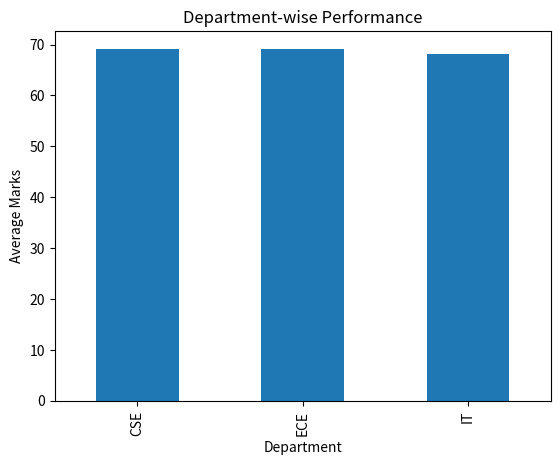
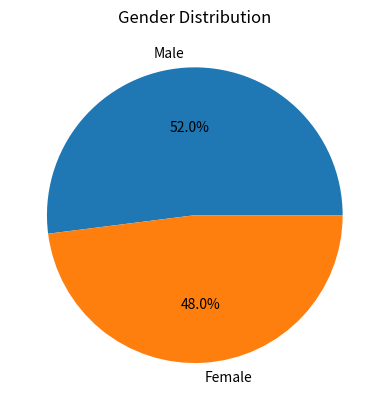
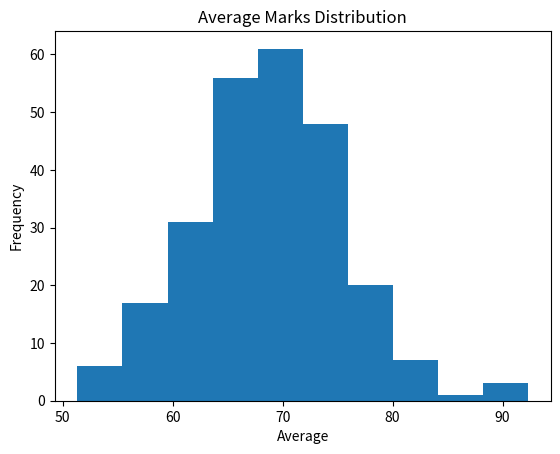
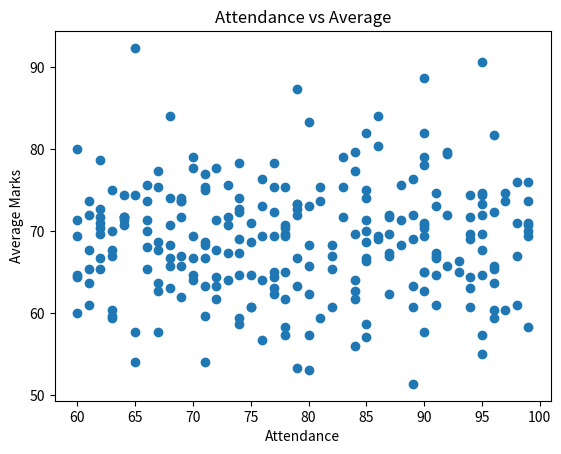

Recreate these plots in Python, in order.
import pandas as pd
import numpy as np
import matplotlib.pyplot as plt

np.random.seed(10)
n = 250

students = pd.DataFrame({
    "Student_ID": np.arange(1, n+1),
    "Name": ["Std_" + str(i) for i in range(1, n+1)],
    "Gender": np.random.choice(["Male", "Female"], n),
    "Department": np.random.choice(["CSE", "IT", "ECE"], n),
    "Year": np.random.choice(["1st", "2nd", "3rd"], n),
})


students["Maths"] = np.random.normal(70, 15, n).astype(int)
students["Science"] = np.random.normal(65, 15, n).astype(int)
students["English"] = np.random.normal(75, 10, n).astype(int)


students["Maths"] = students["Maths"].clip(35, 100)
students["Science"] = students["Science"].clip(35, 100)
students["English"] = students["English"].clip(35, 100)


students["Attendance"] = np.random.randint(60, 100, n)
students["Internal_Marks"] = np.random.randint(5, 25, n)

print("Missing Values:\n", students.isnull().sum())

students["Total"] = students["Maths"] + students["Science"] + students["English"]
students["Average"] = students["Total"] / 3

def get_grade(avg):
    if avg >= 80:
        return "A"
    elif avg >= 60:
        return "B"
    elif avg >= 40:
        return "C"
    else:
        return "Fail"

students["Grade"] = students["Average"].apply(get_grade)

print("\nDataset Info:")
print(students.info())

print("\nStatistics:")
print(students.describe())

print("\nTop 5 Students:")
print(students.sort_values(by="Total", ascending=False).head())

print("\nFail Students:")
print(students[students["Grade"] == "Fail"])

print("\nDepartment-wise Average:")
print(students.groupby("Department")["Average"].mean())

print("\nGender-wise Average:")
print(students.groupby("Gender")["Average"].mean())

print("\nYear-wise Average:")
print(students.groupby("Year")["Average"].mean())


students.groupby("Department")["Average"].mean().plot(kind="bar")
plt.title("Department-wise Performance")
plt.xlabel("Department")
plt.ylabel("Average Marks")
plt.show()


students["Gender"].value_counts().plot(kind="pie", autopct='%1.1f%%')
plt.title("Gender Distribution")
plt.show()


plt.hist(students["Average"])
plt.title("Average Marks Distribution")
plt.xlabel("Average")
plt.ylabel("Frequency")
plt.show()


plt.scatter(students["Attendance"], students["Average"])
plt.title("Attendance vs Average")
plt.xlabel("Attendance")
plt.ylabel("Average Marks")
plt.show()
